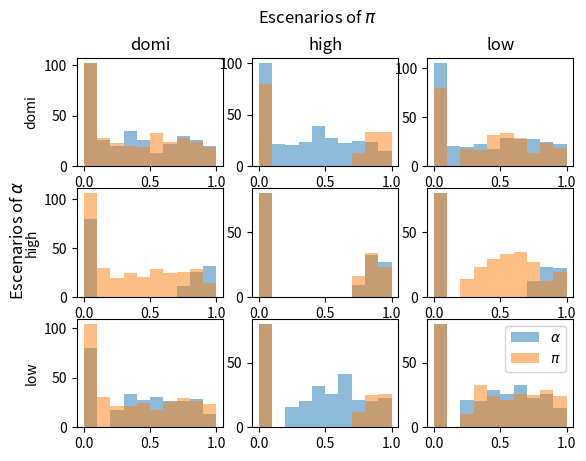

Reproduce this figure in Python.
#Import libraries
import numpy as np 
import os, sys
from scipy.integrate import odeint
import matplotlib.pyplot as plt
from scipy.stats import truncnorm

#Set the seed
np.random.seed(42)

#Define the parameters of the model
num_species = 4
mu_H = 0.01 #Número real 
lambda_H = np.random.uniform(1000/3650, 1000/1500) #Número real
lambda_V = np.random.uniform(5*10**3/3650, 5*10**3/1500,size=num_species)
gamma = 0.2 #Número real
tau_HV = np.random.rand(num_species) #Lista de números reales donde cada posición representa la especie i del vector
tau_VH = np.random.rand(num_species)
mu_V = np.random.rand(num_species)
sigma_V = np.random.rand(num_species)
sigma_H = np.random.rand(num_species)
mat_pi = np.random.rand(num_species, num_species)

#NO SE SI ESTO VA ACA O EN OTRA CARPETA
vecTime = np.linspace(0, 500, 100)
H_total = 100
p_H_Infected = np.random.uniform(0, 0.9)
V_total = np.random.uniform(10, 50, size=num_species)
p_V_Infected = np.random.uniform(0, 0.9, size=num_species)


def generate_CompetitionMatrix(type:int, L: int):
    #Dominance scenario
    if type == 0:
        mat1 = truncnorm.rvs(a=(0-0.75)/1, b=(1-0.75)/1, loc=0.75, scale=1, size=(L,L))
        mat2 = truncnorm.rvs(a=(0-0.25)/1, b=(1-0.25)/1, loc=0.25, scale=1, size=(L,L))
        for i in range(L):
            for j in range(L):
                if i == j:
                    mat1[i,j] = 0
                    mat2[i,j] = 0
                elif i < j:
                    mat1[i,j] = 0
                elif i > j:
                    mat2[i,j] = 0
        mat_final = mat1 + mat2
    
    #High competition scenario
    elif type == 1:
        mat_final = truncnorm.rvs(a=0, b=1, loc=0.75, scale=1, size=(L,L))
        for i in range(L):
            mat_final[i,i] = 0

    #Low competition scenario
    elif type == 2:
        mat_final = truncnorm.rvs(a=0, b=1, loc=0.25, scale=1, size=(L,L))
        for i in range(L):
            mat_final[i,i] = 0
    
    return mat_final

scenarios = 20
cont = 0
dict_type = {0: 'domi', 1: 'high', 2: 'low'}

fig, axes = plt.subplots(3,3)
for type1 in range(3):
    for type2 in range(3):
        array_a = np.zeros((scenarios*num_species**2))
        array_pi = np.zeros((scenarios*num_species**2))
        while cont < scenarios:
            mat_a = generate_CompetitionMatrix(type1, num_species)
            mat_pi = generate_CompetitionMatrix(type2, num_species)

            array_a[num_species**2*cont:(num_species**2*(cont+1))] = mat_a.flatten()
            array_pi[num_species**2*cont:(num_species**2*(cont+1))] = mat_pi.flatten()

            if not os.path.exists(os.path.join('params',str(num_species),dict_type[type1]+'_'+dict_type[type2])):
                os.makedirs(os.path.join('params',str(num_species),dict_type[type1]+'_'+dict_type[type2]))
            
            np.save(os.path.join('params',str(num_species),dict_type[type1]+'_'+dict_type[type2],'mat_a_'+str(cont)), mat_a)
            np.save(os.path.join('params',str(num_species),dict_type[type1]+'_'+dict_type[type2],'mat_pi_'+str(cont)), mat_pi)
            
            cont += 1
        cont = 0

        axes[type1, type2].hist(array_a, alpha=0.5, label=r'$\alpha$', range=(0,1))
        axes[type1, type2].hist(array_pi, alpha=0.5, label=r'$\pi$', range=(0,1))

        if type1 == 2 and type2 == 2:
            axes[type1, type2].legend()

        if type2 == 0:
            axes[type1, type2].set_ylabel(dict_type[type1])

        if type1 == 0:
            axes[type1, type2].set_title(dict_type[type2])

fig.suptitle(r'Escenarios of $\pi$')
fig.supylabel(r'Escenarios of $\alpha$')
fig.show()
fig.savefig(os.path.join('params',str(num_species),'hist_experimentationScenarios.jpeg'), dpi=600)